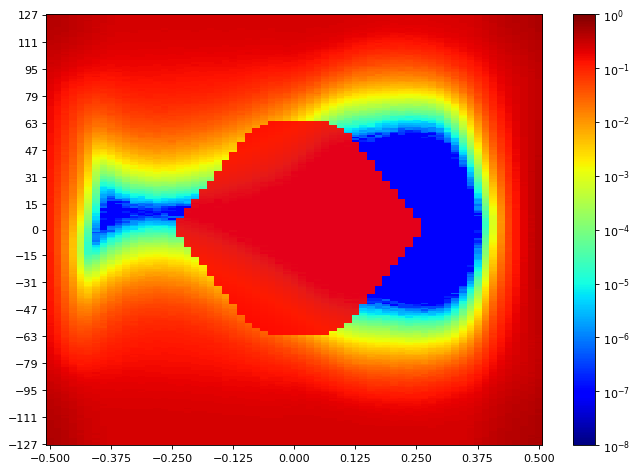

The table this chart was drawn from, first rows:
SW Version, 2020.2.2
Date and Time Started, 2022-Jun-08 20:22:46
Date and Time Ended, 2022-Jun-08 20:23:29
Scan Name, Scan 176
Link Settings, 
Reset RX After Applying Settings, false
Open Area, 2295
Horizontal Opening, 50
Horizontal Percentage, 52.31
Vertical Opening, 56
Vertical Percentage, 20.00
Dwell, BER
Dwell BER, 1e-5
Dwell Time, 0
Horizontal Increment, 1
Horizontal Range, -0.500 UI to 0.500 UI
Vertical Increment, 1
Vertical Range, 100%
Misc Info, ELF Version: 0x0009 SVN: 16356
Scan Start
2d statistical, -32, -31, -30, -29, -28, -27, -26, -25, -24, -23, -22, -21, -20, -19, -18, -17, -16, -15, -14, -13, -12, -11, -10
127, 0.4276, 0.4154, 0.3996, 0.3747, 0.3468, 0.3253, 0.2985, 0.28, 0.2693, 0.2536, 0.2484, 0.2482, 0.2484, 0.2479, 0.247, 0.2485, 0.2485, 0.2478, 0.2476, 0.2473, 0.2478, 0.2432, 0.2484
126, 0.424, 0.4133, 0.395, 0.3587, 0.3346, 0.3202, 0.303, 0.2804, 0.2631, 0.2508, 0.2493, 0.2464, 0.2463, 0.2478, 0.2494, 0.2459, 0.2485, 0.2469, 0.2494, 0.2481, 0.247, 0.2473, 0.2488
125, 0.4231, 0.4108, 0.3938, 0.3644, 0.3393, 0.3228, 0.2966, 0.2779, 0.2601, 0.2527, 0.249, 0.2457, 0.2466, 0.2484, 0.2482, 0.2467, 0.2488, 0.2478, 0.2478, 0.2463, 0.2459, 0.2457, 0.2484
124, 0.4197, 0.4059, 0.3871, 0.3631, 0.3352, 0.3151, 0.2955, 0.2751, 0.2584, 0.2514, 0.2478, 0.2454, 0.2462, 0.2457, 0.2463, 0.2448, 0.2444, 0.2451, 0.2464, 0.2475, 0.2463, 0.2454, 0.2464
123, 0.415, 0.4059, 0.3871, 0.3615, 0.3357, 0.3173, 0.2942, 0.2775, 0.2592, 0.2504, 0.2467, 0.2435, 0.2466, 0.2464, 0.2454, 0.2432, 0.2472, 0.2464, 0.2466, 0.2448, 0.2464, 0.2459, 0.246
122, 0.4112, 0.3992, 0.3817, 0.3516, 0.3325, 0.3139, 0.2893, 0.2781, 0.2616, 0.247, 0.2459, 0.2453, 0.246, 0.2437, 0.2459, 0.2419, 0.2429, 0.2421, 0.2428, 0.2427, 0.2438, 0.2432, 0.2456
121, 0.4092, 0.3992, 0.3814, 0.351, 0.3295, 0.3117, 0.2862, 0.272, 0.2566, 0.2457, 0.2464, 0.2456, 0.2428, 0.2441, 0.2447, 0.2427, 0.2428, 0.2407, 0.2425, 0.2425, 0.2425, 0.2416, 0.2429
120, 0.4027, 0.3981, 0.3741, 0.3471, 0.3248, 0.3098, 0.285, 0.2648, 0.2533, 0.2451, 0.2399, 0.2416, 0.2419, 0.2409, 0.2422, 0.2408, 0.2409, 0.2414, 0.2437, 0.2418, 0.2421, 0.2415, 0.2416
119, 0.3996, 0.3886, 0.3707, 0.3445, 0.3228, 0.3082, 0.2732, 0.2672, 0.2544, 0.2437, 0.2427, 0.2404, 0.2404, 0.2404, 0.2411, 0.2397, 0.2391, 0.2384, 0.2399, 0.2412, 0.2395, 0.2383, 0.2402
118, 0.3957, 0.3842, 0.3677, 0.3413, 0.3225, 0.301, 0.2811, 0.2649, 0.2476, 0.2424, 0.2419, 0.2401, 0.2414, 0.2374, 0.2398, 0.237, 0.239, 0.2377, 0.2374, 0.238, 0.2377, 0.2359, 0.2388
117, 0.3879, 0.3821, 0.3654, 0.3385, 0.3165, 0.2966, 0.2802, 0.2596, 0.2481, 0.2404, 0.2381, 0.2383, 0.2368, 0.2342, 0.2349, 0.2374, 0.2346, 0.2353, 0.2368, 0.2374, 0.2368, 0.2342, 0.2359
116, 0.3853, 0.3747, 0.3495, 0.3279, 0.3094, 0.2966, 0.2754, 0.2539, 0.2441, 0.2351, 0.2364, 0.2381, 0.2331, 0.2359, 0.233, 0.2343, 0.2333, 0.2341, 0.233, 0.2314, 0.2351, 0.2321, 0.2313
115, 0.3864, 0.3707, 0.3489, 0.3223, 0.3077, 0.2887, 0.2698, 0.2549, 0.2425, 0.2361, 0.2331, 0.2326, 0.2334, 0.2341, 0.2335, 0.2314, 0.2314, 0.2304, 0.2322, 0.2305, 0.2335, 0.2326, 0.231
114, 0.3796, 0.3606, 0.3483, 0.3223, 0.303, 0.2846, 0.2679, 0.2547, 0.2419, 0.2314, 0.2306, 0.2319, 0.2292, 0.2334, 0.2323, 0.227, 0.2278, 0.2293, 0.2296, 0.2296, 0.2311, 0.2291, 0.2288
113, 0.3724, 0.3638, 0.3377, 0.316, 0.2936, 0.2815, 0.2648, 0.2481, 0.2338, 0.2265, 0.2302, 0.2267, 0.2272, 0.2274, 0.2265, 0.2254, 0.2246, 0.2232, 0.2254, 0.2244, 0.2253, 0.2268, 0.2241
112, 0.367, 0.3546, 0.3341, 0.3101, 0.2909, 0.2798, 0.2589, 0.246, 0.2337, 0.2254, 0.2255, 0.2235, 0.2243, 0.2247, 0.2257, 0.2236, 0.2235, 0.2246, 0.2224, 0.2224, 0.2228, 0.2212, 0.2224
111, 0.3534, 0.3459, 0.3277, 0.299, 0.2895, 0.2695, 0.2536, 0.2416, 0.2293, 0.2249, 0.2216, 0.2215, 0.2221, 0.2225, 0.2215, 0.2195, 0.2165, 0.2161, 0.2179, 0.2158, 0.2172, 0.2176, 0.2163
110, 0.3507, 0.3408, 0.3173, 0.3001, 0.2811, 0.2648, 0.2447, 0.2337, 0.2257, 0.222, 0.2199, 0.2196, 0.2168, 0.2172, 0.2161, 0.2167, 0.2147, 0.2149, 0.2147, 0.2131, 0.2156, 0.2156, 0.2151
109, 0.3451, 0.3333, 0.3141, 0.2945, 0.2781, 0.2594, 0.2421, 0.2321, 0.2259, 0.218, 0.2173, 0.2194, 0.2158, 0.2141, 0.2146, 0.2126, 0.213, 0.2102, 0.2095, 0.2109, 0.2091, 0.2109, 0.2121
108, 0.336, 0.3269, 0.3096, 0.2856, 0.2668, 0.2485, 0.2337, 0.2265, 0.2194, 0.2138, 0.2129, 0.2133, 0.21, 0.2104, 0.2119, 0.2102, 0.2082, 0.2078, 0.2069, 0.207, 0.2056, 0.208, 0.2059
107, 0.3325, 0.3266, 0.2994, 0.2769, 0.2589, 0.2504, 0.2318, 0.2259, 0.2144, 0.2093, 0.2129, 0.2072, 0.2096, 0.2083, 0.2071, 0.2063, 0.2039, 0.2025, 0.2057, 0.2057, 0.2035, 0.2017, 0.2016
106, 0.3322, 0.32, 0.2913, 0.2705, 0.2565, 0.2427, 0.2293, 0.2161, 0.2088, 0.2077, 0.2105, 0.208, 0.204, 0.2028, 0.2047, 0.202, 0.1997, 0.1991, 0.1975, 0.2005, 0.1991, 0.198, 0.1959
105, 0.3131, 0.3103, 0.2802, 0.2631, 0.2478, 0.2354, 0.2193, 0.2096, 0.2027, 0.204, 0.2043, 0.2009, 0.1992, 0.1988, 0.1968, 0.1974, 0.1955, 0.1948, 0.1925, 0.1932, 0.1924, 0.195, 0.194
104, 0.3039, 0.297, 0.2729, 0.2519, 0.2388, 0.2225, 0.216, 0.2097, 0.1982, 0.1972, 0.2007, 0.1962, 0.2033, 0.1938, 0.1977, 0.1938, 0.192, 0.1913, 0.1894, 0.1895, 0.1872, 0.1913, 0.1888
103, 0.3016, 0.2922, 0.274, 0.2494, 0.2342, 0.2185, 0.2087, 0.2025, 0.1947, 0.1931, 0.195, 0.1972, 0.1935, 0.1902, 0.1934, 0.1945, 0.1875, 0.1923, 0.1869, 0.1876, 0.1831, 0.1852, 0.1855
102, 0.3027, 0.2842, 0.2586, 0.2411, 0.2257, 0.2141, 0.2054, 0.1947, 0.1914, 0.1881, 0.1909, 0.1938, 0.1917, 0.1869, 0.186, 0.1865, 0.1875, 0.1826, 0.1846, 0.182, 0.181, 0.1801, 0.1796
101, 0.293, 0.2773, 0.2493, 0.2333, 0.2244, 0.2052, 0.1973, 0.1915, 0.1843, 0.182, 0.1887, 0.1851, 0.1863, 0.1805, 0.182, 0.1808, 0.1815, 0.1781, 0.1781, 0.1753, 0.1754, 0.1751, 0.1756
100, 0.287, 0.2753, 0.2517, 0.2254, 0.2156, 0.202, 0.1905, 0.1834, 0.1807, 0.1789, 0.1844, 0.1804, 0.1816, 0.1791, 0.1842, 0.1782, 0.1754, 0.173, 0.1741, 0.1732, 0.1725, 0.1717, 0.1702
99, 0.2713, 0.2679, 0.2415, 0.2207, 0.2048, 0.1917, 0.1854, 0.1759, 0.1747, 0.1775, 0.1763, 0.1758, 0.1775, 0.177, 0.1747, 0.1732, 0.177, 0.1717, 0.1687, 0.1693, 0.1675, 0.1693, 0.1674
98, 0.2749, 0.255, 0.2279, 0.2164, 0.1984, 0.1935, 0.1805, 0.1728, 0.1747, 0.1687, 0.172, 0.1735, 0.1736, 0.171, 0.1712, 0.1689, 0.1709, 0.1673, 0.1656, 0.1636, 0.164, 0.1629, 0.167
97, 0.2679, 0.2558, 0.2257, 0.2146, 0.1933, 0.1879, 0.1758, 0.1695, 0.1648, 0.1667, 0.168, 0.1698, 0.1745, 0.1686, 0.1651, 0.1672, 0.1657, 0.1633, 0.1629, 0.166, 0.1605, 0.1596, 0.1575
96, 0.2565, 0.2407, 0.2208, 0.2067, 0.1861, 0.1745, 0.1705, 0.1601, 0.161, 0.1665, 0.1628, 0.1702, 0.1646, 0.1633, 0.1639, 0.1617, 0.1622, 0.1581, 0.1571, 0.1551, 0.1569, 0.1551, 0.1542
95, 0.2487, 0.2419, 0.206, 0.1947, 0.1774, 0.1737, 0.1613, 0.1577, 0.1541, 0.1568, 0.1589, 0.1609, 0.161, 0.16, 0.1583, 0.1566, 0.157, 0.1549, 0.1524, 0.1528, 0.1531, 0.1499, 0.1488
94, 0.2427, 0.2302, 0.2109, 0.1869, 0.1684, 0.1618, 0.1568, 0.1555, 0.1501, 0.1515, 0.1599, 0.1551, 0.1591, 0.1568, 0.1544, 0.1531, 0.155, 0.1497, 0.1508, 0.1492, 0.1487, 0.1446, 0.1463
93, 0.2422, 0.2207, 0.1971, 0.1851, 0.1707, 0.1549, 0.1513, 0.1439, 0.1439, 0.1557, 0.1495, 0.156, 0.152, 0.1514, 0.1522, 0.1474, 0.1488, 0.1472, 0.1476, 0.1432, 0.1443, 0.1415, 0.1402
92, 0.2334, 0.2173, 0.1902, 0.1746, 0.1558, 0.146, 0.1499, 0.1405, 0.1388, 0.1416, 0.1458, 0.1477, 0.1491, 0.1477, 0.1499, 0.1475, 0.1478, 0.1433, 0.1423, 0.1413, 0.1411, 0.1421, 0.135
91, 0.2341, 0.2079, 0.1845, 0.1666, 0.1523, 0.1428, 0.1418, 0.133, 0.1352, 0.1367, 0.1463, 0.1457, 0.1448, 0.1447, 0.1464, 0.1431, 0.1406, 0.1394, 0.1402, 0.1369, 0.1376, 0.1354, 0.1315
90, 0.2297, 0.2059, 0.1756, 0.1606, 0.1604, 0.1366, 0.1448, 0.1278, 0.1292, 0.1334, 0.1366, 0.139, 0.1414, 0.146, 0.143, 0.1423, 0.1382, 0.1377, 0.1355, 0.1341, 0.1331, 0.1325, 0.1295
89, 0.2219, 0.2014, 0.1728, 0.1543, 0.1436, 0.1296, 0.1326, 0.1278, 0.124, 0.129, 0.1315, 0.1407, 0.1392, 0.1407, 0.1414, 0.135, 0.1366, 0.1333, 0.1302, 0.1293, 0.1289, 0.1282, 0.1258
88, 0.2138, 0.1895, 0.1672, 0.1504, 0.1393, 0.126, 0.1265, 0.1193, 0.1261, 0.1248, 0.1355, 0.1352, 0.1328, 0.132, 0.138, 0.1338, 0.1347, 0.1315, 0.129, 0.1292, 0.1252, 0.1234, 0.1205
... 216 more rows
